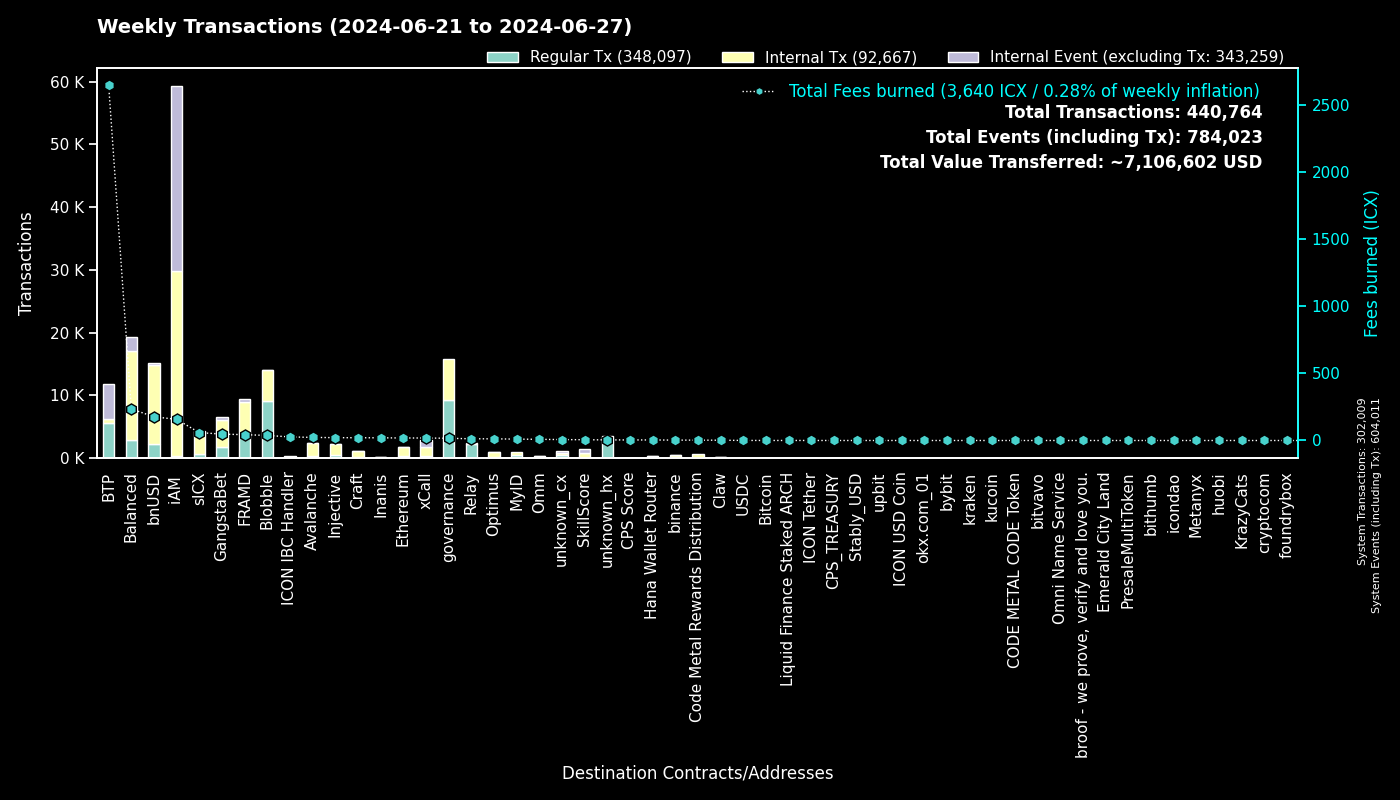

Data behind this chart, as committed beside it:
to, Fees burned, Regular Tx, to_def, Internal Tx, Internal Event (excluding Tx), group
0, 0.0, 301995, System, 14, 302002, System
cx00000000000000000000000000000000000000…, 16.47, 9341, governance, 6410, 0, governance
cxee7a00755a757e3c519a0616456030e33dc9d4…, 2634, 5492, BTP_2, 0, 5572, BTP
cxf14dea1cff7ceb29a46e6d04533a08f84441e4…, 20.56, 4864, Blobble Stake Token, 4979, 2, Blobble
cxf2ca3b655a782f39227934d37ff3b77f9b1ebc…, 17.3, 4231, Blobble, 0, 0, Blobble
cx2aa9b28a657e3121b75d3d4fe65e569398645d…, 38.8, 4051, FRAMD Token, 4435, 61, FRAMD
cxca5faa5a71d986a2e84dd7e6f5ff791d29901e…, 12.11, 2325, Relay_4, 0, 0, Relay
cx88fd7df7ddff82f7cc735c871dc519838cb235…, 176.8, 2308, bnUSD, 12524, 283, bnUSD
cxa0af3165c08318e988cb30993b3048335b94af…, 38.18, 1129, balanced_dex, 2864, 485, Balanced
cxe5c2c460364acc5f8c1d5ca925930043d8d9c9…, 4.782, 1023, GangstaBet Crown, 1042, 0, GangstaBet
cx21e94c08c03daee80c25d8ee3ea22a20786ec2…, 109.3, 671, balanced_router, 7299, 538, Balanced
cx2609b924e33ef00b648a409245c7ea394c4678…, 58.51, 664, sICX, 3583, 123, sICX
cx4297f4b63262507623b6ad575d0d8dd2db980e…, 21.13, 471, Injective, 1812, 24, Injective
cx5a0af85407c69945eb318d4ac18e9e84218416…, 28.36, 463, GangWar Simulation, 1564, 329, GangstaBet
cx66a031cc3bd305c76371fb586e93801b948254…, 23.11, 424, Avalanche, 2026, 35, Avalanche
cx288d13e1b63563459a2ac6179f237711f6851c…, 18.68, 420, Ethereum, 1348, 91, Ethereum
cxa07f426062a1384bdd762afa6a87d123fbc81c…, 18.56, 408, xCall, 1325, 1137, xCall
cx66d4d90f5f113eba575bf793570135f9b10cec…, 34.3, 385, balanced_loans, 1105, 720, Balanced
cx14002628a4599380f391f708843044bc93dce2…, 157.1, 322, iAM Div, 29457, 29478, iAM
cxba62bb61baf8dd8b6a04633fe33806547785a0…, 8.419, 278, MyID_3, 273, 0, MyID
cx694e8c9f1a05c8c3719f30d46b97697960e428…, 1.754, 186, MyID_2, 186, 0, MyID
hxb568381d35d3e7a6383200e8a0d30310af20b9…, 0.1988, 159, binance_hot, 0, 0, binance
cx622bbab73698f37dbef53955fd3decffeb0b0c…, 26.55, 157, ICON IBC Handler, 27, 229, ICON IBC Handler
cxd82fb5d3effecd8c9071a4bba3856ad7222c4b…, 8.912, 154, Balanced Savings, 442, 8, Balanced
cx91a5817cf6e7adbcbcee9e8815c63f83d9a98a…, 0.9895, 147, unknown_cx, 0, 112, unknown_cx
cxdada6921d08fbf37c6f228816852e58b219cc5…, 0.9058, 147, unknown_cx, 0, 34, unknown_cx
cxf61cd5a45dc9f91c15aa65831a30a90d59a096…, 17.4, 140, balanced_baln, 934, 189, Balanced
cx44250a12074799e26fdeee75648ae47e2cc842…, 3.058, 124, balanced_governance, 4, 5, Balanced
cxd17316e24ee40f2ef8ed6f3a497311db1b3520…, 1.847, 106, GangstaVerse LootBox, 522, 0, GangstaBet
cxe971c0a92c58db502e4a224efc6ba311eb1c17…, 19.68, 105, Inanis Treasury, 14, 0, Inanis
cx917f88460d4ebec1fd656d4dbe51131a37d168…, 0.6478, 105, unknown_cx, 0, 80, unknown_cx
cx2dc662031f3d62bcdba4f63e9bf827767c8475…, 5.722, 105, SkillScore, 663, 714, SkillScore
cx59d899fce52cadd1feb5128ff5e6672f03943e…, 0.6116, 103, unknown_cx, 0, 24, unknown_cx
cx28b2ec885b50c8a93da752f2d0467a67127a70…, 7.991, 95, CROWN, 849, 32, GangstaBet
cx10d59e8103ab44635190bd4139dbfd682fa2d0…, 4.45, 87, balanced_rewards, 164, 117, Balanced
cx5b5a03cb525a1845d0af3a872d525b18a810ac…, 7.618, 86, btp-0x38.bsc-BTCB, 657, 20, BTP
cx2d552c485ec8bcaa75aac02424e2aca6ffdb2f…, 2.741, 73, Binance Coin, 243, 3, binance
cx28497aef34ec44ad2be9249daddfbe34b54f30…, 0.9432, 65, Balanced Bribe, 65, 0, Balanced
cx203d9cd2a669be67177e997b8948ce2c35caff…, 11.69, 64, balanced_dividends, 743, 15, Balanced
cx334db6519871cb2bfd154cec0905ced4ea142d…, 0.2045, 60, unknown_cx, 0, 0, unknown_cx
cx7ecb16e4c143b95e01d05933c17cb986cfe618…, 13.79, 57, CraftRewards, 343, 5, Craft
cx2e6d0fc0eca04965d06038c8406093337f085f…, 6.069, 51, Craft, 420, 23, Craft
cx9f4ab72f854d3ccdc59aa6f2c3e2215dd62e87…, 4.063, 47, CPS Score, 63, 8, CPS Score
cxaa99a164586883eed0322d62a31946dfa9491f…, 1.404, 44, optimus_rewards, 97, 14, Optimus
hx85532472e789802a943bd34a8aeb86668bc232…, 0.05375, 43, okx.com_01, 0, 0, okx.com_01
cxabea09a8c5f3efa54d0a0370b14715e6f22705…, 1.23, 42, Balanced Asset Manager, 175, 84, Balanced
cx8dc674ce709c518bf1a6058a2722a59f94b6fb…, 2.155, 39, balanced_staked_lp, 78, 39, Balanced
cx384018e03aa8b739472c7a0645b70df97550e2…, 0.3929, 35, GangstaBet, 35, 0, GangstaBet
cx9c4698411c6d9a780f605685153431dcda0460…, 0.6099, 34, Auction, 198, 2, Craft
cx6139a27c15f1653471ffba0b4b88dc15de7e32…, 4.277, 33, gangstabet_token, 360, 27, GangstaBet
hx6b91c8dea3114de74ecfa85908b875778c2b59…, 0.04, 32, bybit, 0, 0, bybit
hx68646780e14ee9097085f7280ab137c3633b4b…, 0.03625, 29, kraken_hot, 0, 0, kraken
hx6820a240b4a92eb501c76ce303572407a3028f…, 0.03625, 29, upbit_hot_04, 0, 0, upbit
hx133323c2e990994816b548a9e7eb080a5eac80…, 0.035, 28, unknown_hx, 0, 0, unknown_hx
cxc83f6eaf7e123f656657ebac3b09bc7a38e323…, 2.49, 28, Code Metal Rewards Distribution, 672, 0, Code Metal Rewards Distribution
hxbb984f278abd66ae2155edbd91f8c87ce98411…, 0.035, 28, kucoin, 0, 0, kucoin
cx43e2eec79eb76293c298f2b17aec06097be606…, 0.4527, 24, balanced_staking, 72, 2, Balanced
hx8acbfbf57dfc49f5fa9b1df2fc55fd9216b3e7…, 0.02875, 23, unknown_hx, 0, 0, unknown_hx
hx1b3e781a1c802c238e30e90aa1a6cee94f9bac…, 0.02875, 23, unknown_hx, 0, 0, unknown_hx
hxb611b26f8ef4c8d515de4d23f62316eb1ad842…, 0.0275, 22, unknown_hx, 0, 0, unknown_hx
... 825 more rows
